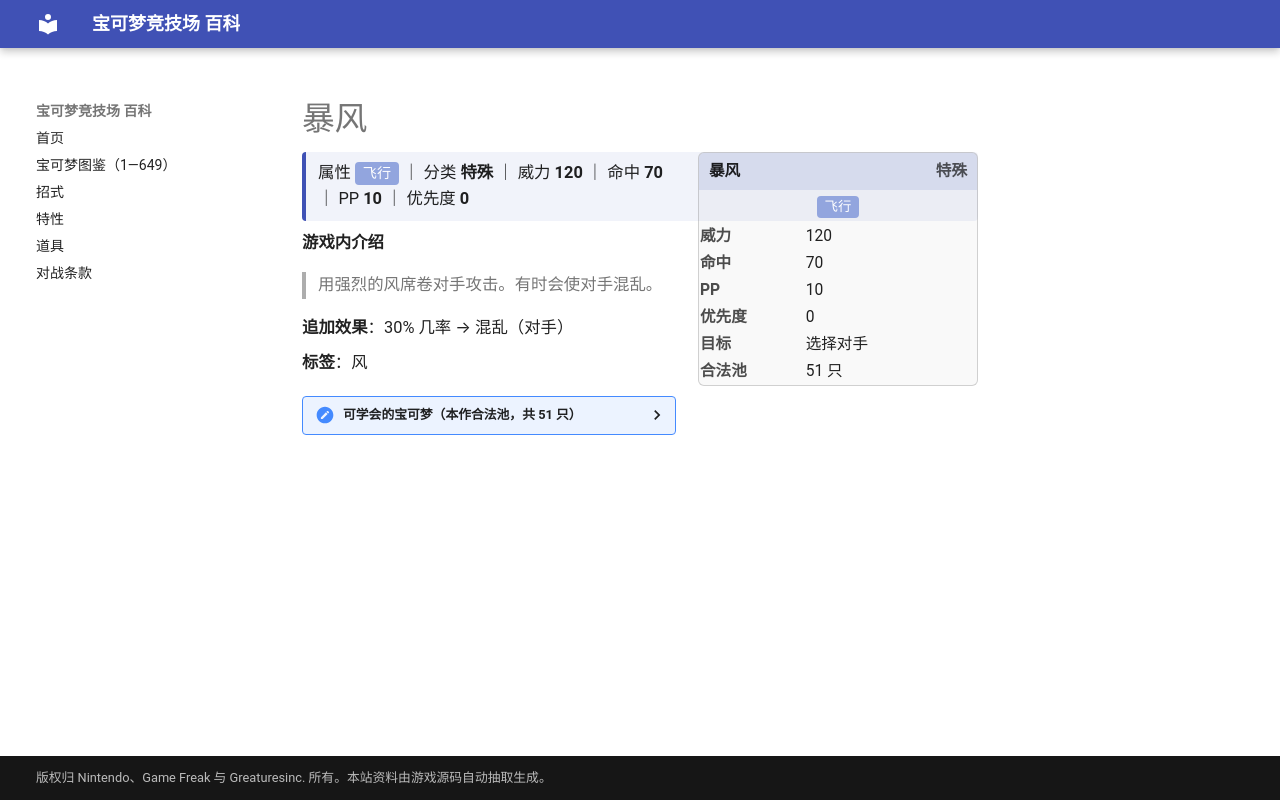

repository: nanmoboys/pkmn-arena-wiki · page: moves/暴风/index.html · generator: mkdocs

# 暴风

<div class="infobox">
<div class="ib-h"><span>暴风</span><span class="ib-no">特殊</span></div>
<div class="ib-ty"><span class="tp" style="background:#92A5DE">飞行</span></div>
<table class="ib-t"><tr><th>威力</th><td>120</td></tr><tr><th>命中</th><td>70</td></tr><tr><th>PP</th><td>10</td></tr><tr><th>优先度</th><td>0</td></tr><tr><th>目标</th><td>选择对手</td></tr><tr><th>合法池</th><td>51 只</td></tr></table></div>
<div class="head-stat">属性 <span class="tp" style="background:#92A5DE">飞行</span> ｜ 分类 <b>特殊</b> ｜ 威力 <b>120</b> ｜ 命中 <b>70</b> ｜ PP <b>10</b> ｜ 优先度 <b>0</b></div>

**游戏内介绍**

> 用强烈的风席卷对手攻击。有时会使对手混乱。

**追加效果**：30% 几率 → 混乱（对手）

**标签**：风

<details class="pool"><summary>可学会的宝可梦（本作合法池，共 51 只）</summary>

<p>喷火龙、巴大蝶、波波、比比鸟、大比鸟、暴鲤龙、化石翼龙、急冻鸟、闪电鸟、火焰鸟、快龙、超梦、梦幻、咕咕、猫头夜鹰、叉字蝠、黑暗鸦、巨翅飞鱼、盔甲鸟、刺龙王、洛奇亚、凤王、狡猾天狗、傲骨燕、大王燕、长翅鸥、大嘴鸥、雨翅蛾、青绵鸟、七夕青鸟、飘浮泡泡、热带龙、暴飞龙、烈空坐、姆克儿、姆克鸟、姆克鹰、蜂女王、乌鸦头头、聒噪鸟、阿尔宙斯、高傲雉鸡、风妖精、裙儿小姐、鸭宝宝、舞天鹅、毛头小鹰、勇士雄鹰、秃鹰娜、火神蛾、龙卷云</p>

</details>
